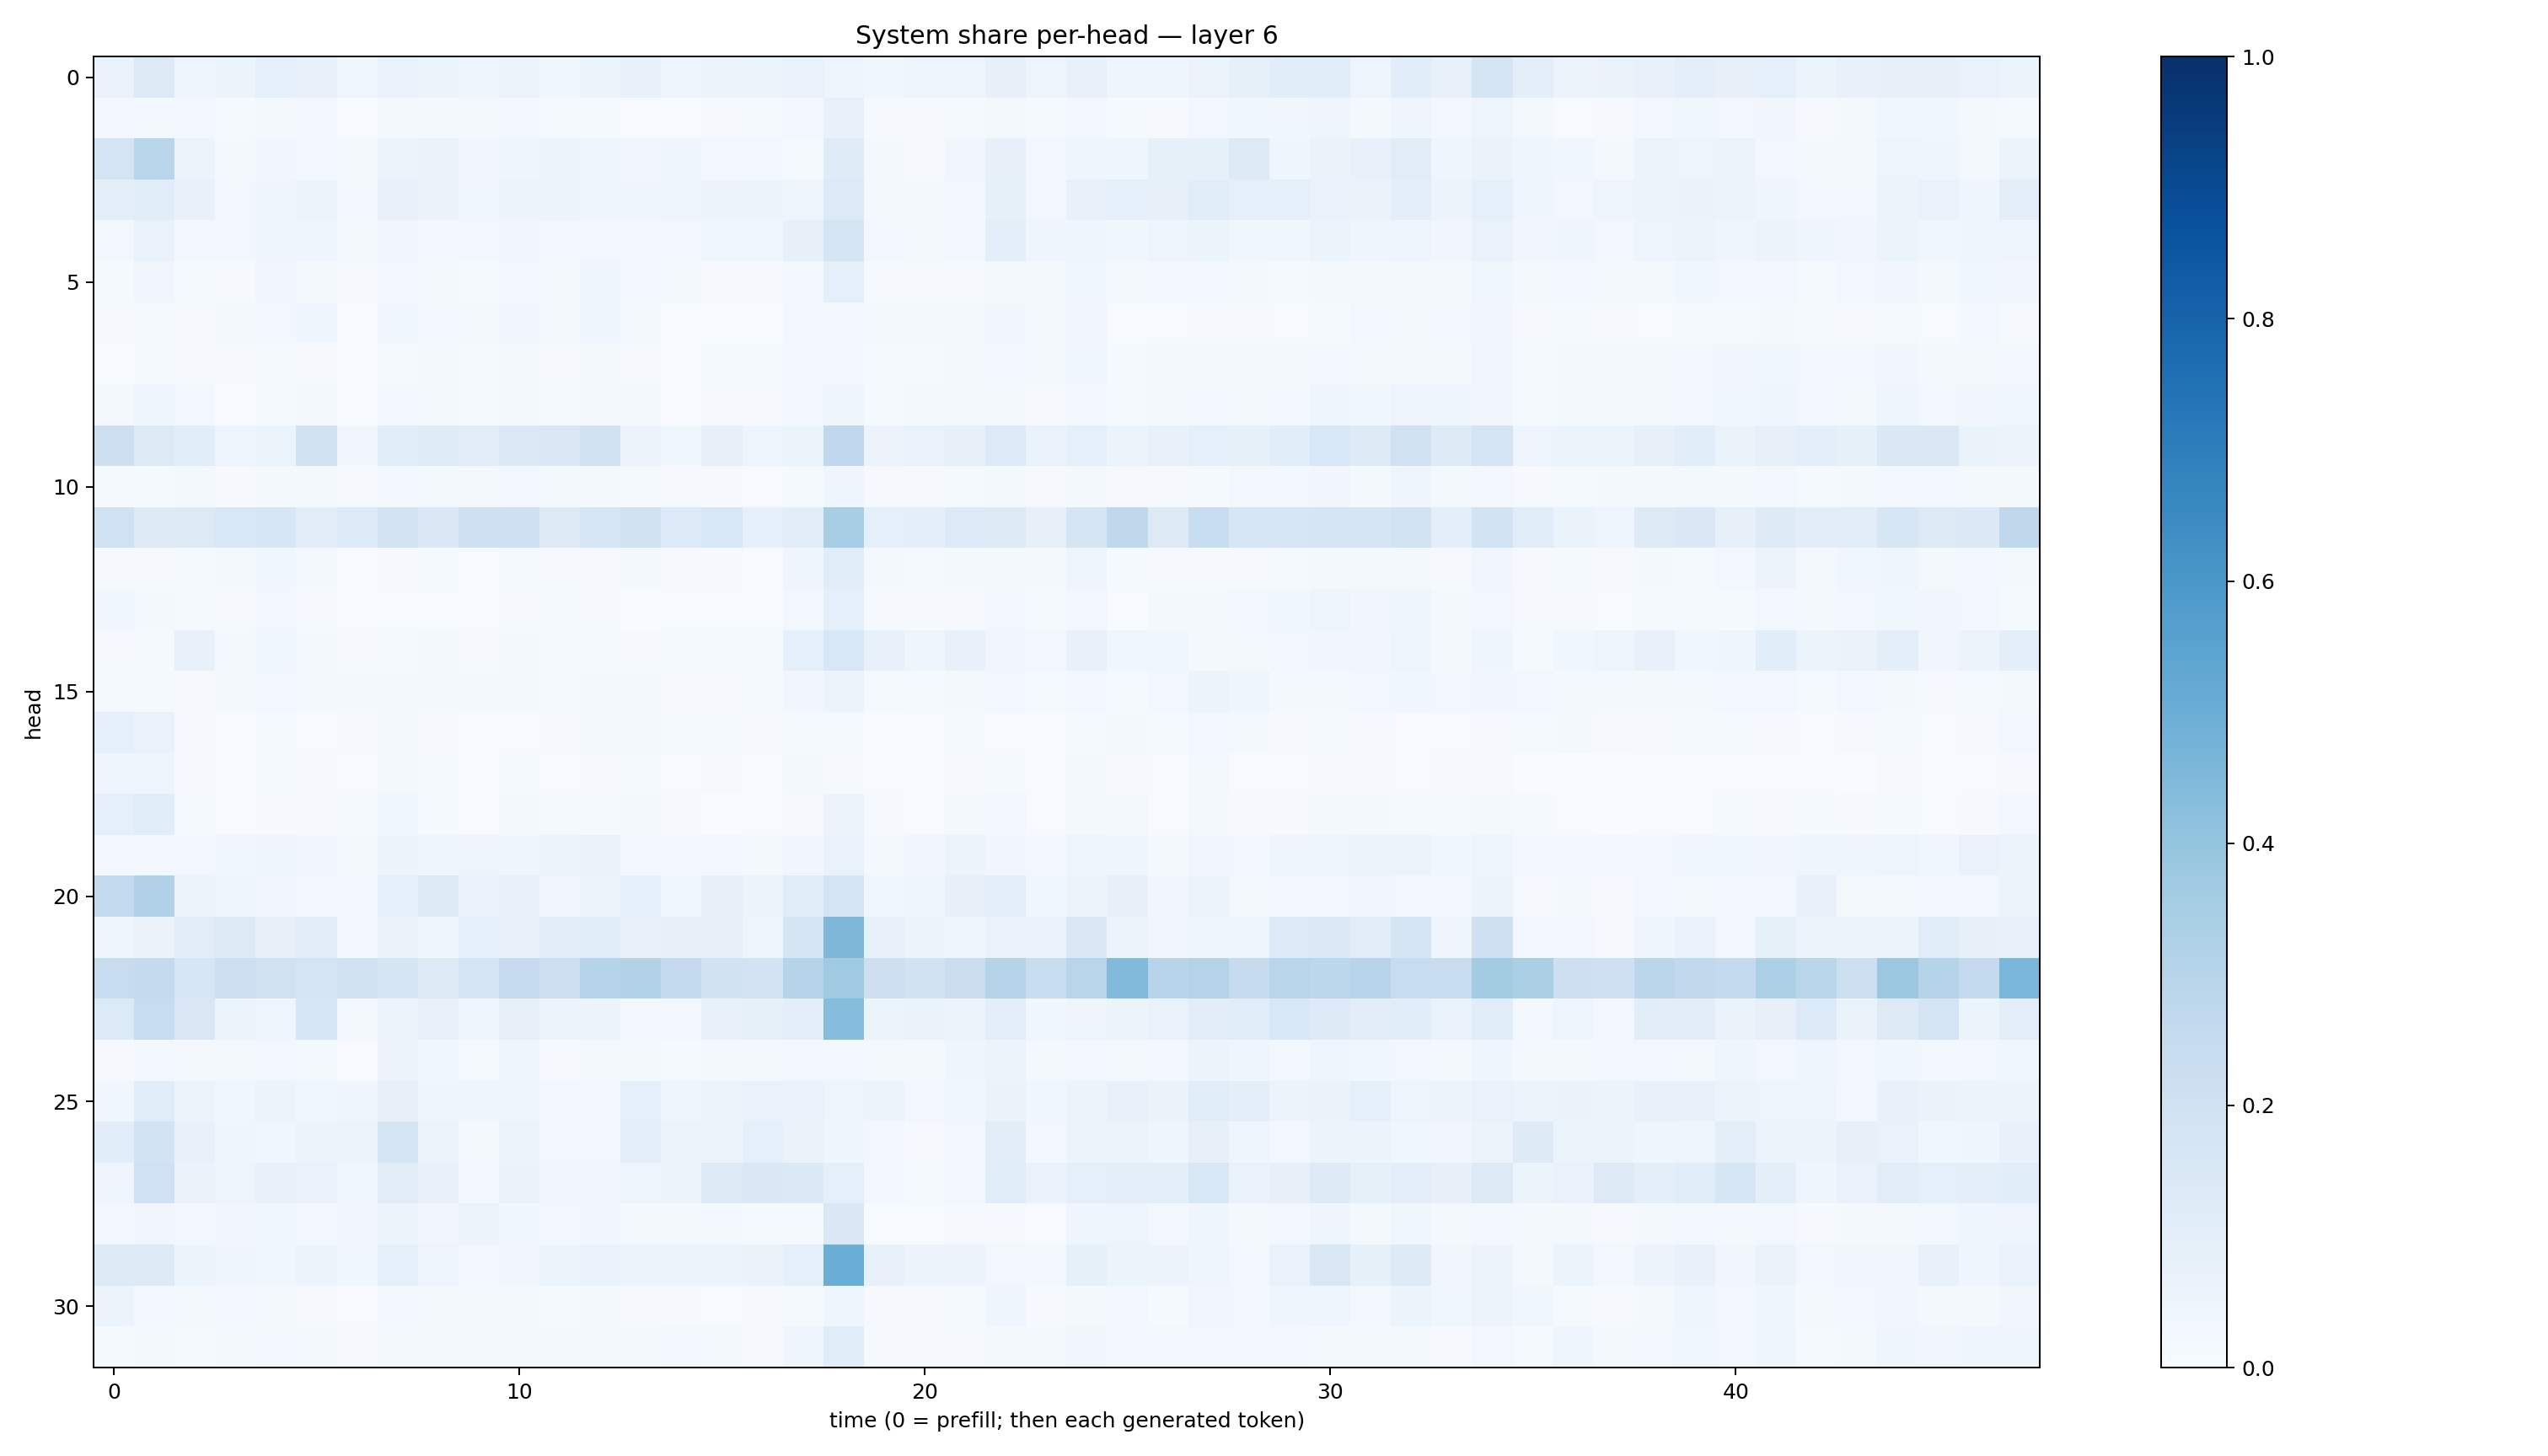

Values plotted in this chart, from the file beside it:
0.06771186, 0.13012826, 0.050589483, 0.06151109, 0.0883526, 0.07336741, 0.03829568, 0.06871714, 0.058761626, 0.04570483, 0.055644758, 0.035811972, 0.06243981, 0.0748601, 0.046066295, 0.0551646, 0.052424792, 0.06742425, 0.0484782, 0.03794721, 0.0478646, 0.04734677, 0.078363426, 0.04771692
0.02369, 0.02101, 0.02589, 0.01352, 0.02229, 0.02671, 0.006734, 0.02104, 0.01798, 0.01647, 0.02777, 0.01519, 0.01529, 0.005647, 0.00726, 0.009767, 0.01331, 0.02535, 0.0706, 0.009393, 0.008624, 0.01357, 0.02053, 0.01299
0.1732, 0.2922, 0.0596, 0.02248, 0.03177, 0.02579, 0.01759, 0.05619, 0.06555, 0.03391, 0.04595, 0.05388, 0.04237, 0.03229, 0.04393, 0.03066, 0.02727, 0.01543, 0.121, 0.01604, 0.009853, 0.03331, 0.08039, 0.02722
0.09955, 0.1148, 0.0714, 0.02912, 0.04209, 0.05375, 0.0283, 0.07281, 0.06587, 0.03641, 0.06147, 0.05177, 0.04503, 0.04034, 0.0476, 0.05613, 0.0527, 0.04805, 0.1342, 0.02053, 0.02128, 0.02356, 0.08278, 0.02587
0.02543, 0.06885, 0.03085, 0.02612, 0.04525, 0.03989, 0.0161, 0.0323, 0.02418, 0.02579, 0.03214, 0.02669, 0.0294, 0.02827, 0.02659, 0.03641, 0.03564, 0.07892, 0.1653, 0.02754, 0.01898, 0.02383, 0.09653, 0.0402
0.01219, 0.03406, 0.01261, 0.01076, 0.03311, 0.0231, 0.01171, 0.02657, 0.01788, 0.01342, 0.0241, 0.02085, 0.04604, 0.02917, 0.0171, 0.01053, 0.01103, 0.02717, 0.08981, 0.01012, 0.008936, 0.00897, 0.02276, 0.01582
0.009633, 0.01385, 0.008483, 0.01899, 0.02527, 0.04059, 0.007559, 0.03641, 0.02654, 0.01758, 0.03374, 0.02105, 0.0449, 0.02342, 0.004518, 0.005437, 0.007383, 0.02593, 0.02438, 0.01698, 0.01582, 0.01962, 0.0332, 0.02247
0.005706, 0.01275, 0.008614, 0.008716, 0.01248, 0.01164, 0.004153, 0.01368, 0.01753, 0.01238, 0.01694, 0.01133, 0.01911, 0.01053, 0.006015, 0.01178, 0.01275, 0.03059, 0.02629, 0.01206, 0.01316, 0.01672, 0.03024, 0.01939
0.01638, 0.04662, 0.02486, 0.005486, 0.01181, 0.01758, 0.004848, 0.02468, 0.02106, 0.01463, 0.0181, 0.01545, 0.01987, 0.01856, 0.004702, 0.009133, 0.01025, 0.02592, 0.04359, 0.01176, 0.01852, 0.01749, 0.02281, 0.01159
0.2179, 0.1291, 0.1066, 0.05027, 0.05947, 0.1909, 0.03164, 0.1068, 0.1191, 0.1044, 0.1369, 0.15, 0.1919, 0.05497, 0.03524, 0.07823, 0.04867, 0.05869, 0.2672, 0.05672, 0.06862, 0.08109, 0.1366, 0.0702
0.01424, 0.01512, 0.01778, 0.007834, 0.01684, 0.01597, 0.00903, 0.03004, 0.02269, 0.02148, 0.02643, 0.01677, 0.02011, 0.01512, 0.009101, 0.00959, 0.006406, 0.01447, 0.04068, 0.007889, 0.009656, 0.01434, 0.01682, 0.01111
0.2016, 0.1243, 0.1263, 0.1559, 0.1579, 0.11, 0.136, 0.1829, 0.1413, 0.2096, 0.2076, 0.1268, 0.1589, 0.1898, 0.1361, 0.1562, 0.08843, 0.1053, 0.3441, 0.08709, 0.09655, 0.1336, 0.1256, 0.07919
0.00877, 0.00903, 0.01174, 0.02016, 0.03692, 0.01969, 0.007175, 0.01043, 0.0128, 0.00468, 0.01413, 0.01092, 0.009788, 0.01578, 0.009294, 0.009517, 0.006414, 0.04217, 0.1143, 0.01922, 0.0144, 0.01725, 0.02267, 0.02148
0.03538, 0.02295, 0.01539, 0.01072, 0.02348, 0.008434, 0.004039, 0.006926, 0.007732, 0.005407, 0.009943, 0.01427, 0.01108, 0.003212, 0.004048, 0.006168, 0.005267, 0.02545, 0.09338, 0.009981, 0.008223, 0.00892, 0.02345, 0.01293
0.01023, 0.01343, 0.07084, 0.01623, 0.03593, 0.01604, 0.008507, 0.01352, 0.01645, 0.00924, 0.02163, 0.01194, 0.01384, 0.01006, 0.01187, 0.01346, 0.01321, 0.0898, 0.1524, 0.07053, 0.0463, 0.07076, 0.03291, 0.02366
0.01183, 0.01252, 0.01114, 0.01929, 0.02551, 0.022, 0.02284, 0.02189, 0.01893, 0.01879, 0.02311, 0.01506, 0.02102, 0.0191, 0.009989, 0.0114, 0.01173, 0.03278, 0.05273, 0.01421, 0.01229, 0.01964, 0.02777, 0.01314
0.0875, 0.06872, 0.009514, 0.00565, 0.01267, 0.006118, 0.01039, 0.0211, 0.01148, 0.004968, 0.006878, 0.008805, 0.01771, 0.01717, 0.01243, 0.01186, 0.009253, 0.01178, 0.01546, 0.003315, 0.005305, 0.01312, 0.006393, 0.003051
0.05056, 0.04727, 0.008802, 0.004384, 0.01531, 0.01009, 0.004782, 0.02272, 0.01551, 0.005867, 0.01513, 0.006198, 0.007888, 0.01242, 0.006512, 0.008325, 0.006318, 0.01596, 0.01083, 0.004054, 0.005791, 0.008901, 0.0133, 0.005328
0.09279, 0.1136, 0.01263, 0.006678, 0.009918, 0.01163, 0.01188, 0.03633, 0.01181, 0.005483, 0.01908, 0.01265, 0.01428, 0.02167, 0.008003, 0.002881, 0.005824, 0.01022, 0.06079, 0.009094, 0.006244, 0.01931, 0.02578, 0.006512
0.02856, 0.02386, 0.02948, 0.03529, 0.0444, 0.0342, 0.0232, 0.05367, 0.04296, 0.04895, 0.04042, 0.05236, 0.06312, 0.03048, 0.02528, 0.02514, 0.02225, 0.03198, 0.06901, 0.02247, 0.03477, 0.05185, 0.03209, 0.02735
0.2592, 0.3173, 0.05146, 0.04963, 0.03263, 0.02798, 0.03049, 0.09288, 0.126, 0.06656, 0.07689, 0.03144, 0.05096, 0.09007, 0.03575, 0.0795, 0.05948, 0.1153, 0.1796, 0.0388, 0.05, 0.07819, 0.1003, 0.03851
0.04115, 0.06577, 0.1096, 0.1279, 0.07837, 0.1109, 0.02371, 0.06292, 0.0399, 0.08684, 0.07049, 0.1124, 0.1147, 0.0714, 0.08003, 0.08084, 0.04791, 0.17, 0.4553, 0.07499, 0.06039, 0.03986, 0.06774, 0.06965
0.2382, 0.2534, 0.1623, 0.2148, 0.1961, 0.1727, 0.1881, 0.1652, 0.1276, 0.1699, 0.2494, 0.2153, 0.3007, 0.312, 0.2547, 0.1909, 0.1824, 0.302, 0.3698, 0.214, 0.1902, 0.2193, 0.2997, 0.2386
0.1359, 0.2346, 0.152, 0.05105, 0.04153, 0.1571, 0.0192, 0.05779, 0.07393, 0.04057, 0.07985, 0.05711, 0.05533, 0.02484, 0.03085, 0.07644, 0.08214, 0.09909, 0.4308, 0.06047, 0.0646, 0.05849, 0.09814, 0.03817
0.01006, 0.02842, 0.02214, 0.01728, 0.02396, 0.02255, 0.007442, 0.05362, 0.03618, 0.01252, 0.04298, 0.01041, 0.01606, 0.02156, 0.01373, 0.02076, 0.0213, 0.03063, 0.02791, 0.01933, 0.02024, 0.04083, 0.05961, 0.01922
0.03653, 0.1159, 0.05805, 0.03639, 0.06012, 0.03582, 0.04628, 0.08033, 0.04055, 0.04042, 0.04468, 0.02623, 0.02467, 0.08711, 0.04273, 0.05842, 0.06944, 0.06966, 0.04984, 0.05172, 0.03075, 0.03526, 0.06444, 0.03774
0.1075, 0.1851, 0.07179, 0.04118, 0.0381, 0.05088, 0.05956, 0.1762, 0.05926, 0.02048, 0.0536, 0.02495, 0.0255, 0.09814, 0.0568, 0.05492, 0.08905, 0.0644, 0.03911, 0.02471, 0.01151, 0.02889, 0.103, 0.03111
0.04801, 0.201, 0.06315, 0.04771, 0.0715, 0.06992, 0.03749, 0.1103, 0.07489, 0.03106, 0.06334, 0.03368, 0.03328, 0.05069, 0.06201, 0.1256, 0.1441, 0.1378, 0.09084, 0.02353, 0.01501, 0.02812, 0.1167, 0.07004
0.02724, 0.03289, 0.02639, 0.0331, 0.03843, 0.02934, 0.03163, 0.05774, 0.03503, 0.05321, 0.03563, 0.0294, 0.03351, 0.02204, 0.02256, 0.01779, 0.0132, 0.0145, 0.1465, 0.006437, 0.004373, 0.008426, 0.008639, 0.007251
0.1316, 0.129, 0.05429, 0.04244, 0.03831, 0.05908, 0.03604, 0.09147, 0.04957, 0.03115, 0.03424, 0.05389, 0.07012, 0.06248, 0.05164, 0.06094, 0.06618, 0.08951, 0.5019, 0.07374, 0.05616, 0.05491, 0.02376, 0.02701
0.05454, 0.02812, 0.01618, 0.02975, 0.0174, 0.01118, 0.0062, 0.02595, 0.01832, 0.02192, 0.01838, 0.01261, 0.017, 0.009827, 0.009484, 0.006299, 0.008617, 0.01453, 0.04127, 0.009279, 0.01016, 0.0153, 0.04327, 0.01024
0.01351, 0.02084, 0.01552, 0.02194, 0.02922, 0.02219, 0.01133, 0.01968, 0.02287, 0.01733, 0.01968, 0.01851, 0.01789, 0.02138, 0.02674, 0.02095, 0.01168, 0.04135, 0.1154, 0.01087, 0.00891, 0.008948, 0.01797, 0.0165
